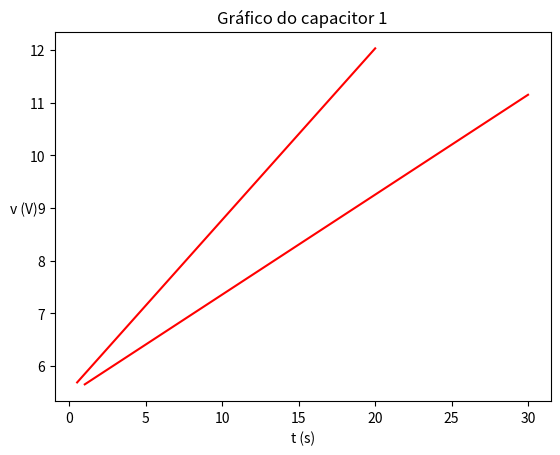

Generate this figure with matplotlib:
import numpy as np
import matplotlib.pyplot as plt

def calcula_media(x):
    x_media = sum(x) / len(x)
    return x_media

def calcula_coeficientes(x, y):
    x_media = calcula_media(x)
    y_media = calcula_media(y)
    soma_xy = 0
    soma_x = 0
    for i in range(len(x) - 1):
        soma_xy += (x[i] - x_media) * y[i]
        soma_x += (x[i] - x_media)**2

    a = soma_xy / soma_x
    b = y_media - (a * x_media)
    return a, b

def imprime_equacao(a, b, n):
    print(">>A equação linear para o capacitor {} é:".format(n))
    print("         v = {:0.3f}t + {:0.3f}".format(a2, b2))
    return

def imprime_grafico(a, b, x, n):
    f = a*x + b

    plt.title('Gráfico do capacitor {}'.format(n))
    plt.plot(x,f, color = 'Red')
    plt.xlabel('t (s)')
    plt.ylabel('v (V)', rotation = 0)
    plt.savefig('graf_cap{}.jpg'.format(n))
    plt.show()
    return

if __name__ == '__main__':
    #Capacitor 2
    t2 = np.array([0.5, 1.0, 1.5, 1.90, 3.0, 4.0, 5.0, 6.0, 7.0, 8.0, 9.0, 11.0, 14, 17, 20])
    v2 = np.array([1.12, 2.03, 3.63, 4.33, 6.08, 7.40, 8.22, 9.20, 9.7, 10.13, 10.51, 11.04, 11.47, 11.65, 11.75])

    a2, b2 = calcula_coeficientes(t2, v2)
    imprime_equacao(a2, b2, 2)
    imprime_grafico(a2, b2, t2, 2)
    print("\n")
    
    #Capacitor 1
    t1 = np.array([1, 2, 3, 4, 5, 6, 7, 8, 9, 10, 11, 12, 13, 14, 16, 20, 25, 30])
    v1 = np.array([1.4, 2.28, 3.46, 4.48, 5.37, 6.14, 6.82, 7.41, 7.75, 8.29, 8.7, 9, 9.3, 9.57, 10, 10.53, 10.53, 10.88, 11.03])

    a1, b1 = calcula_coeficientes(t1, v1)
    imprime_equacao(a1, b1, 1)
    imprime_grafico(a1, b1, t1, 1)
